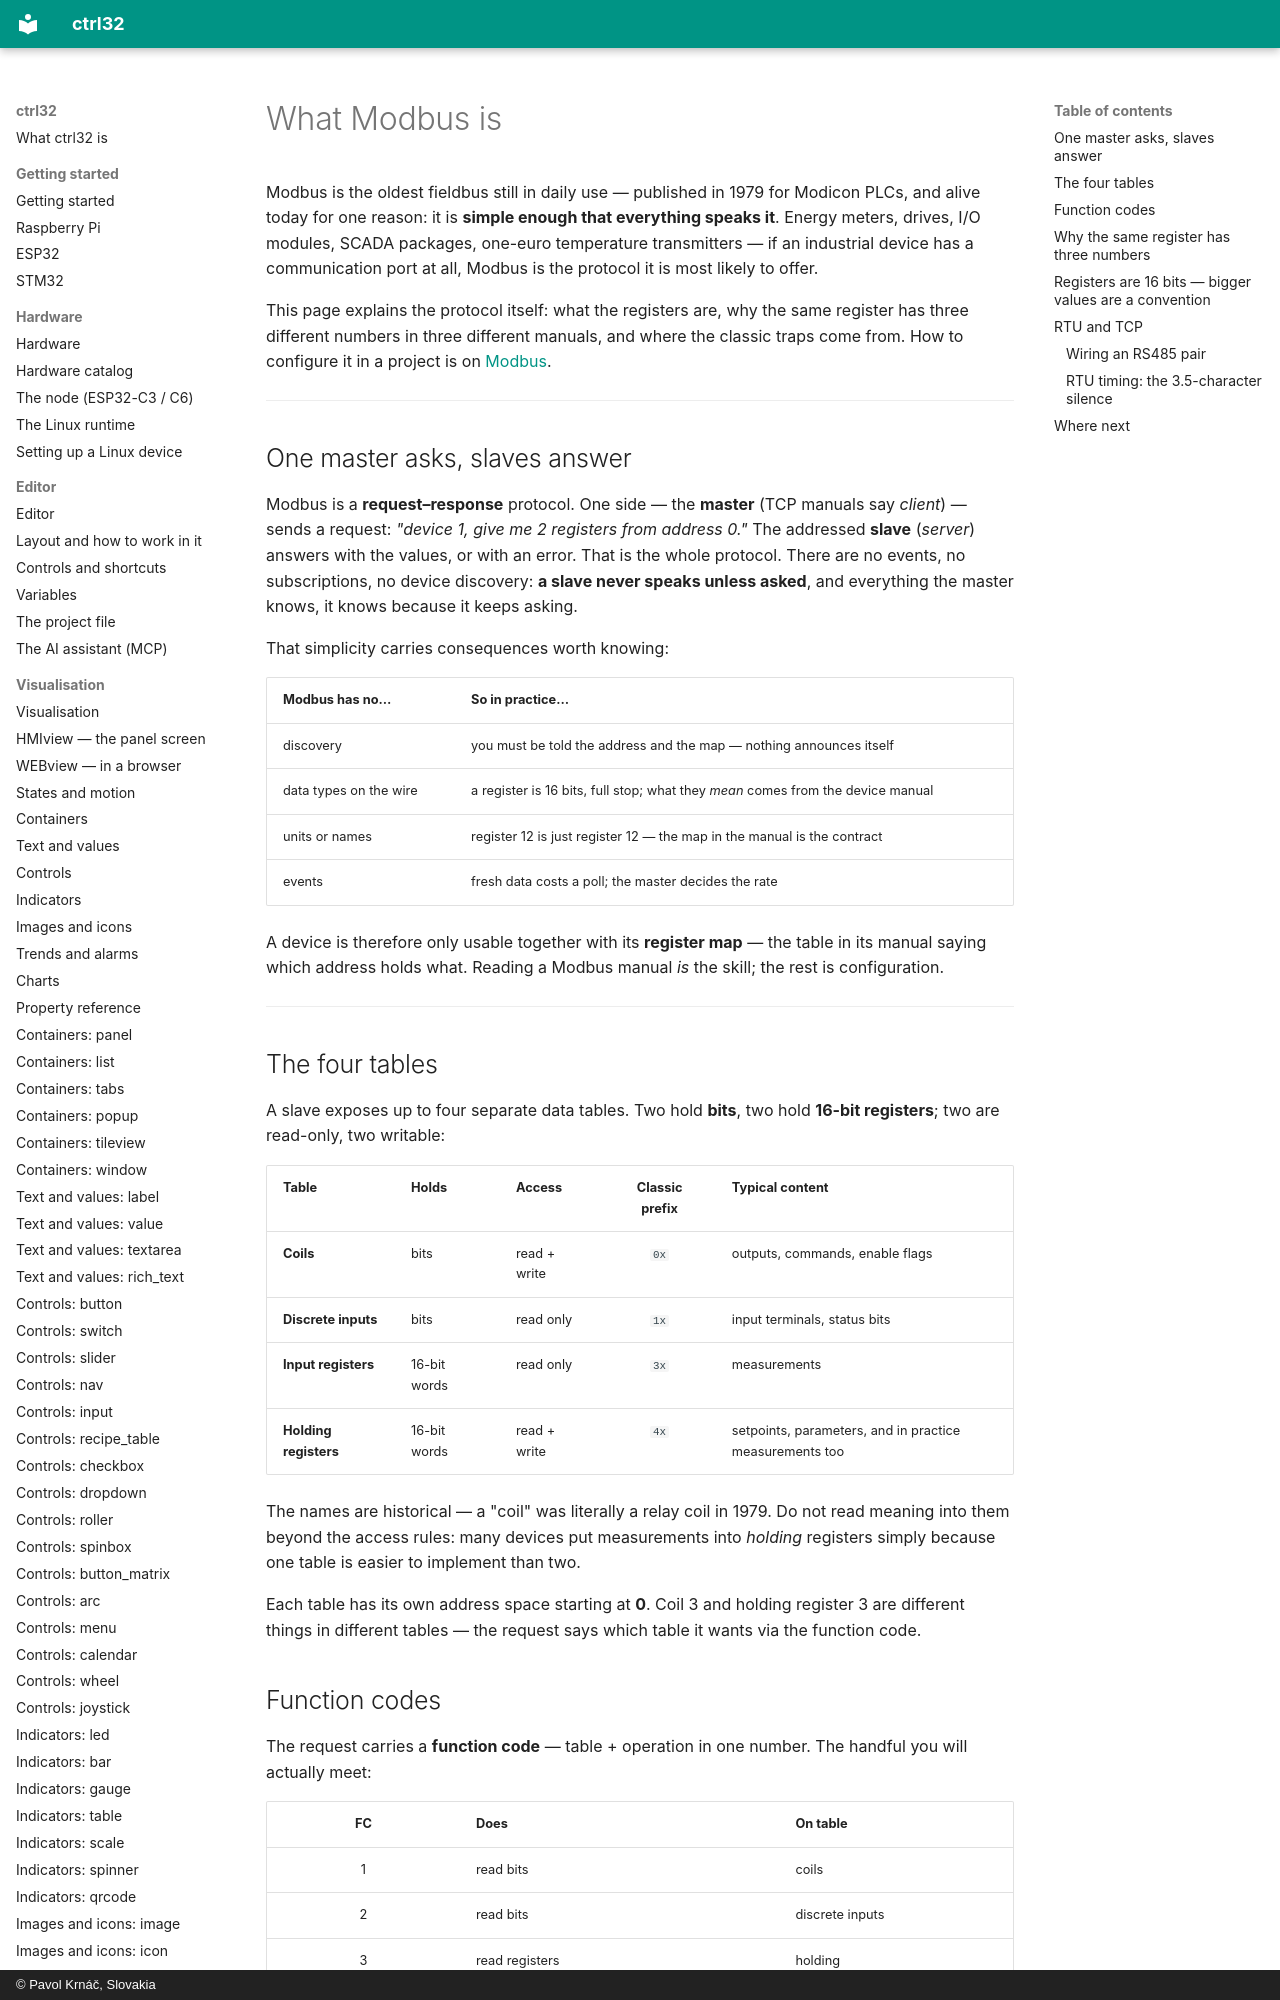

repository: ctrl32/docs · page: modbus-basics/index.html · generator: mkdocs · copyright: © Pavol Krnáč, Slovakia

# What Modbus is

Modbus is the oldest fieldbus still in daily use — published in 1979
for Modicon PLCs, and alive today for one reason: it is **simple
enough that everything speaks it**. Energy meters, drives, I/O
modules, SCADA packages, one-euro temperature transmitters — if an
industrial device has a communication port at all, Modbus is the
protocol it is most likely to offer.

This page explains the protocol itself: what the registers are, why
the same register has three different numbers in three different
manuals, and where the classic traps come from. How to configure it
in a project is on [Modbus](modbus.md).

---
